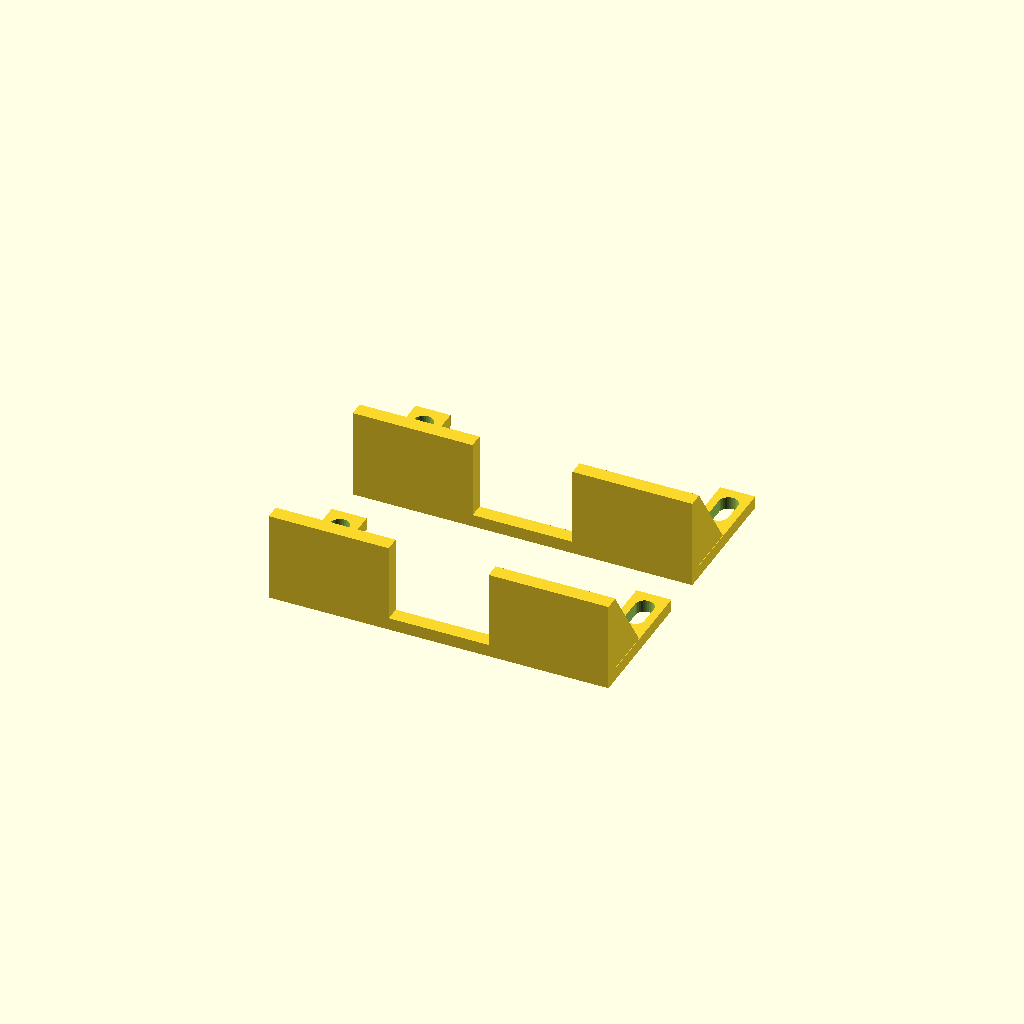
Cell 1: the model at its default parameters.
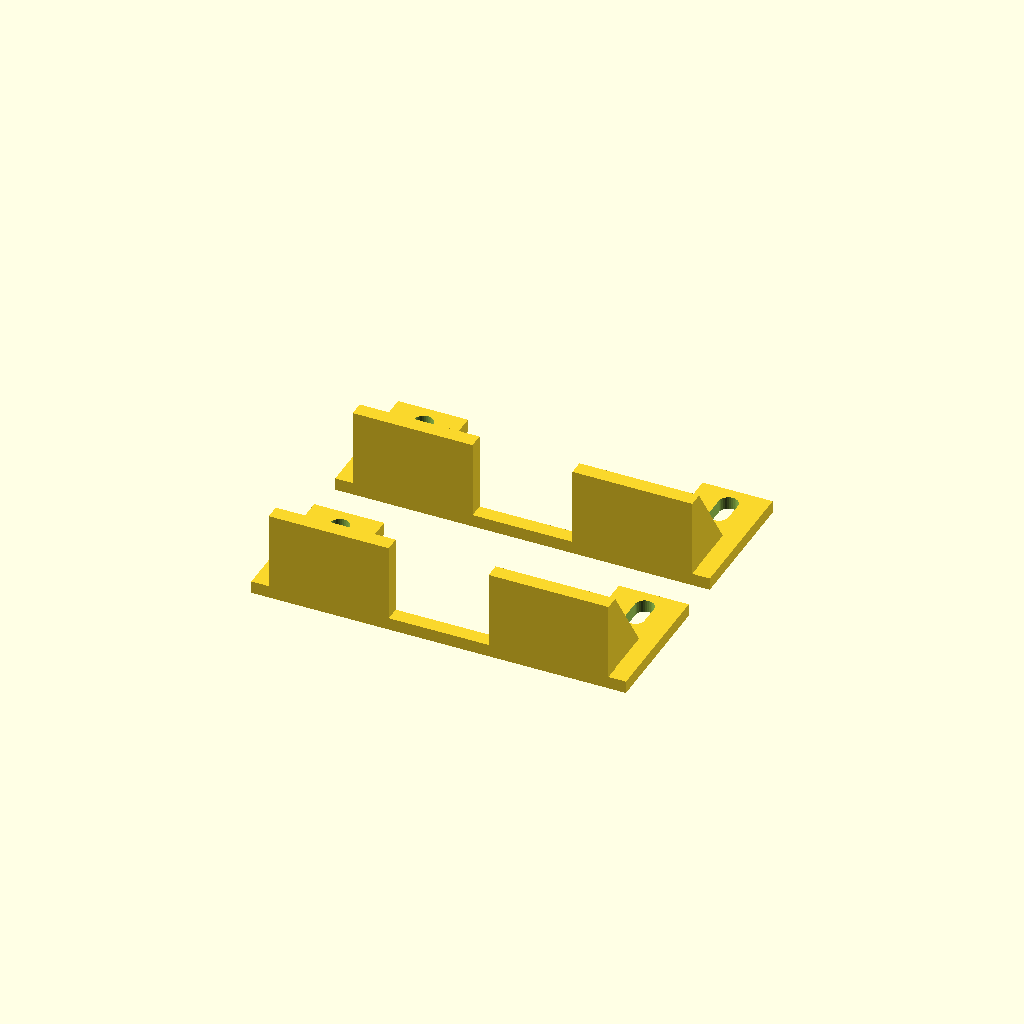
Cell 2 — foot_width set to 14, the other parameters unchanged.
All cells are drawn from one camera (rotation 55°, 0°, 25°, orthographic, colour scheme Cornfield), so only the parameter changes between them.
The OpenSCAD source (docs/hardware/f450/battery-end-stops.scad):
// B.G.D battery end-stop pair, FIT PROTOTYPE, mm, 2026-09-22.
// Original project design. See battery-design.md for routing and limits.
// Print feet down; install feet against underside of lower plate, fingers DOWN.
// Stops carry fore/aft restraint only. Two existing straps carry battery weight.
view = "print"; // "assembly" shows nominal battery as non-exported context
battery_length = 141;
battery_width = 49;
battery_height = 50.5;
side_clear = 54;
foot_width = 7;
foot_length = 24;
wall = 3;
height = 18;
base = 2.5;
$fn=32;
assert(battery_length>=137 && battery_length<=160);
assert(battery_width>=44 && battery_width<=51);
assert(battery_height>=31 && battery_height<=53);
assert(side_clear-battery_width>=3);

module stop() {
    difference() {
        union() {
            // End web lies outside the pack end; central cable opening above it.
            translate([-34,-wall,0]) cube([68,wall,base]);
            for(s=[-1,1]) {
                translate([s*30.5-foot_width/2,-wall,0])
                    cube([foot_width,foot_length+wall,base]);
                translate([s*22-12,-wall,0]) cube([24,wall,height]);
                // Triangular brace beside pack; no shelf underneath its wrapper.
                translate([s*33.2-0.7,0,0])
                    rotate([90,0,90]) linear_extrude(1.4)
                        polygon([[0,0],[12,0],[0,height]]);
            }
        }
        // Closed adjustable lashing slots; two opposed tethers per foot.
        for(s=[-1,1]) for(y=[6,18])
            translate([s*30.5,y,-1])
                linear_extrude(base+2) hull() {
                    translate([0,-2]) circle(d=3.8);
                    translate([0,2]) circle(d=3.8);
                }
    }
}
if(view=="assembly") {
    translate([0,-battery_length/2,0]) rotate([180,0,180]) stop();
    translate([0,battery_length/2,0]) rotate([180,0,0]) stop();
    %translate([-battery_width/2,-battery_length/2,-battery_height-2])
        cube([battery_width,battery_length,battery_height]);
} else {
    stop();
    translate([0,36,0]) stop();
}
Parameter table extracted from the source (name, type, default, range or options):
view: string, default "print"
battery_length: number, default 141
battery_width: number, default 49
battery_height: number, default 50.5
side_clear: number, default 54
foot_width: number, default 7
foot_length: number, default 24
wall: number, default 3
height: number, default 18
base: number, default 2.5
